Photos from the image-classification dataset "3. Cropped Dataset" in the GitHub repository leonprietobailo/msc-cv-thesis. Its 2 classes are: defective front, ok front.

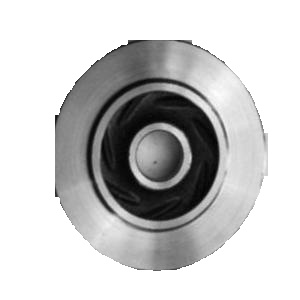
Label: ok front

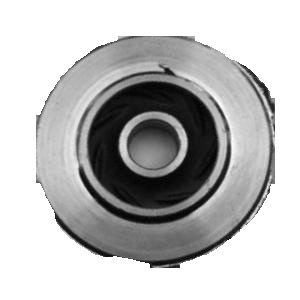
Label: defective front

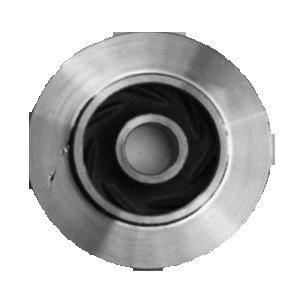
Label: defective front

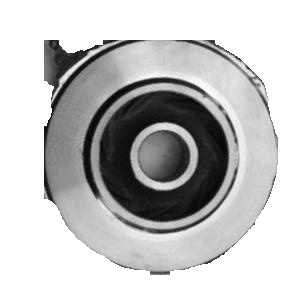
Label: defective front

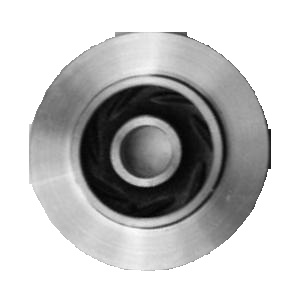
Label: ok front

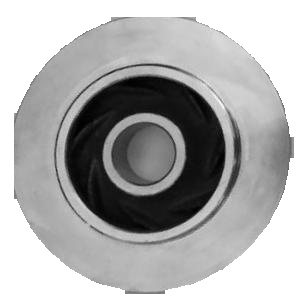
Label: ok front
